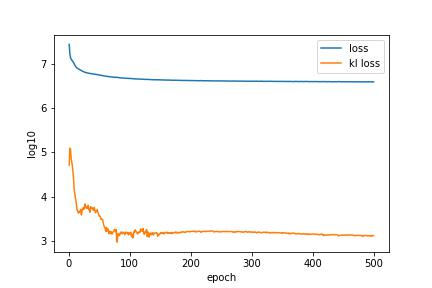

Source data for this figure (header and first rows):
, loss, reconstruction_loss, kl_loss
0, 27388546, 27336702, 51852
1, 17410736, 17285868, 124869
2, 14114698, 13993894, 120805
3, 12887348, 12807916, 79432
4, 12234038, 12172423, 61618
5, 11806747, 11755064, 51686
6, 11305860, 11267510, 38351
7, 10729692, 10703502, 26192
8, 10113377, 10097720, 15659
9, 9506775, 9494353, 12421
10, 8965952, 8956405, 9548
11, 8535829, 8527550, 8278
12, 8239948, 8233609, 6342
13, 8008114, 8003198, 4915
14, 7822309, 7817444, 4864
15, 7688288, 7684009, 4278
16, 7535682, 7531030, 4650
17, 7416540, 7412092, 4448
18, 7298268, 7293428, 4841
19, 7174270, 7169044, 5225
20, 7089698, 7085810, 3888
21, 6914084, 6909243, 4841
22, 6785106, 6779687, 5420
23, 6690028, 6684350, 5677
24, 6588203, 6582988, 5214
25, 6502912, 6497024, 5889
26, 6430818, 6423902, 6917
27, 6363761, 6358144, 5616
28, 6313712, 6307787, 5926
29, 6261120, 6255714, 5406
30, 6202572, 6196618, 5954
31, 6162823, 6156340, 6482
32, 6134516, 6129399, 5119
33, 6113170, 6107770, 5399
34, 6079846, 6075355, 4490
35, 6023744, 6017754, 5987
36, 6003232, 5997790, 5442
37, 5991127, 5985488, 5638
38, 5958219, 5952563, 5655
39, 5927968, 5922803, 5164
40, 5911404, 5906464, 4940
41, 5879328, 5873615, 5714
42, 5854223, 5849160, 5063
43, 5836706, 5832338, 4367
44, 5771146, 5766488, 4658
45, 5734536, 5729824, 4712
46, 5707591, 5702480, 5111
47, 5701120, 5696752, 4369
48, 5691271, 5687100, 4171
49, 5616042, 5612354, 3687
50, 5583850, 5580156, 3695
51, 5548304, 5544770, 3534
52, 5521273, 5518162, 3110
53, 5492228, 5489135, 3093
54, 5424444, 5421296, 3149
55, 5397707, 5394711, 2996
56, 5359653, 5357189, 2465
57, 5341874, 5339662, 2212
58, 5312329, 5310273, 2054
59, 5279042, 5277122, 1921
... 440 more rows
